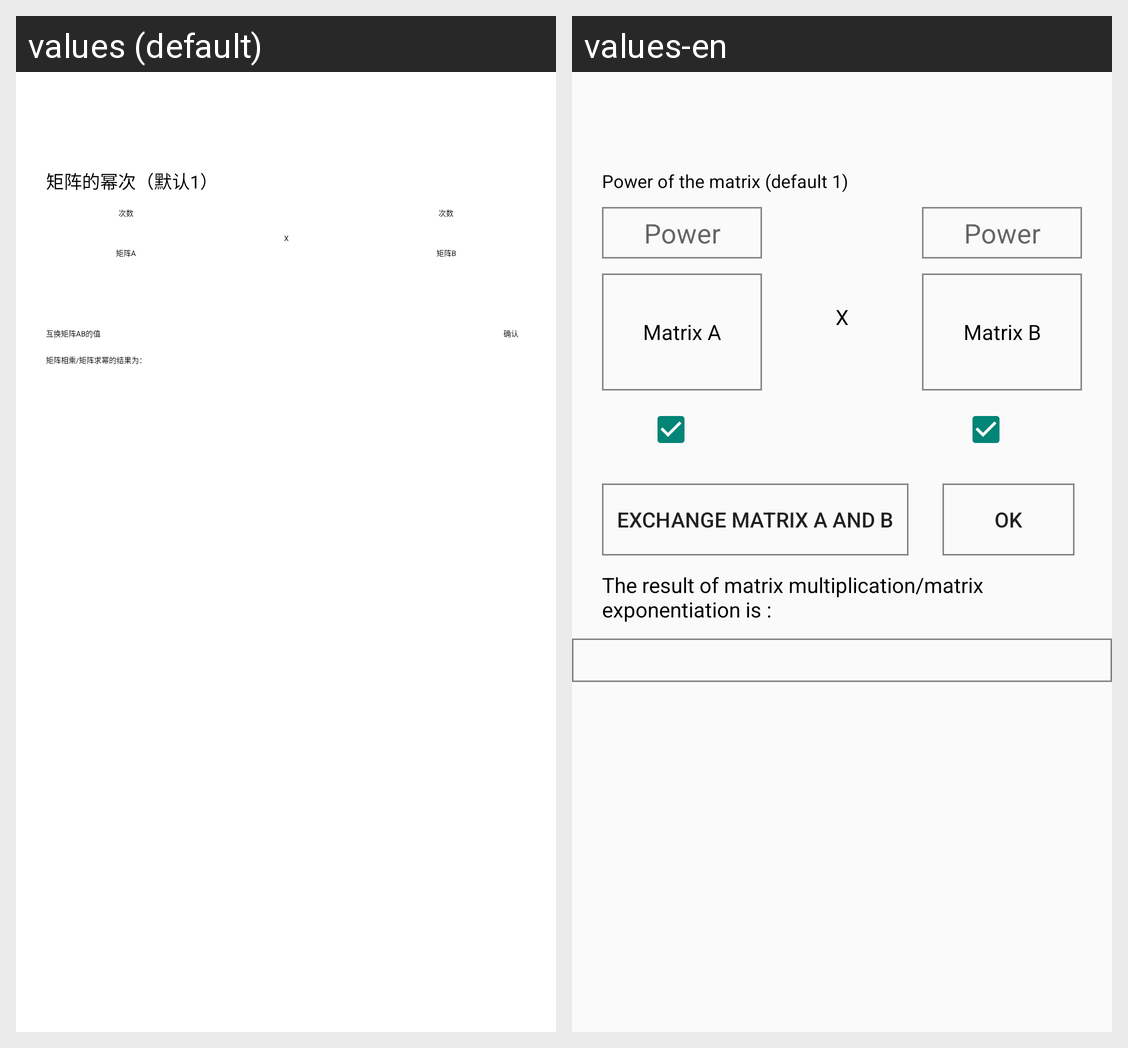

This grid shows one Android layout under two languages. Give, for every string resource on the screen, its name, the default text and each shown locale's text.
Android screen res/layout/fragment_2.xml rendered under 2 locales, left to right: values (default), values-en. Device: Nexus 5 (rendered at 1080×1920; each locale shown at half size, 540×960, under a caption strip naming it); theme Theme.TingerCalc.
Strings drawn on this screen, with the default value and each locale's value (text and hints the layout hard-codes, and strings that could not be matched under every locale, appear in the picture but are not listed):

matrixpow
  values: 矩阵的幂次（默认1）
  values-en: Power of the matrix (default 1)

degree
  values: 次数
  values-en: Power

MatrixA
  values: 矩阵A
  values-en: Matrix A

MatrixB
  values: 矩阵B
  values-en: Matrix B

ok
  values: 确认
  values-en: OK

exchangeMatrix
  values: 互换矩阵AB的值
  values-en: Exchange Matrix A and B

matrixmultiply
  values: 矩阵相乘/矩阵求幂的结果为：
  values-en: The result of matrix multiplication/matrix exponentiation is :
